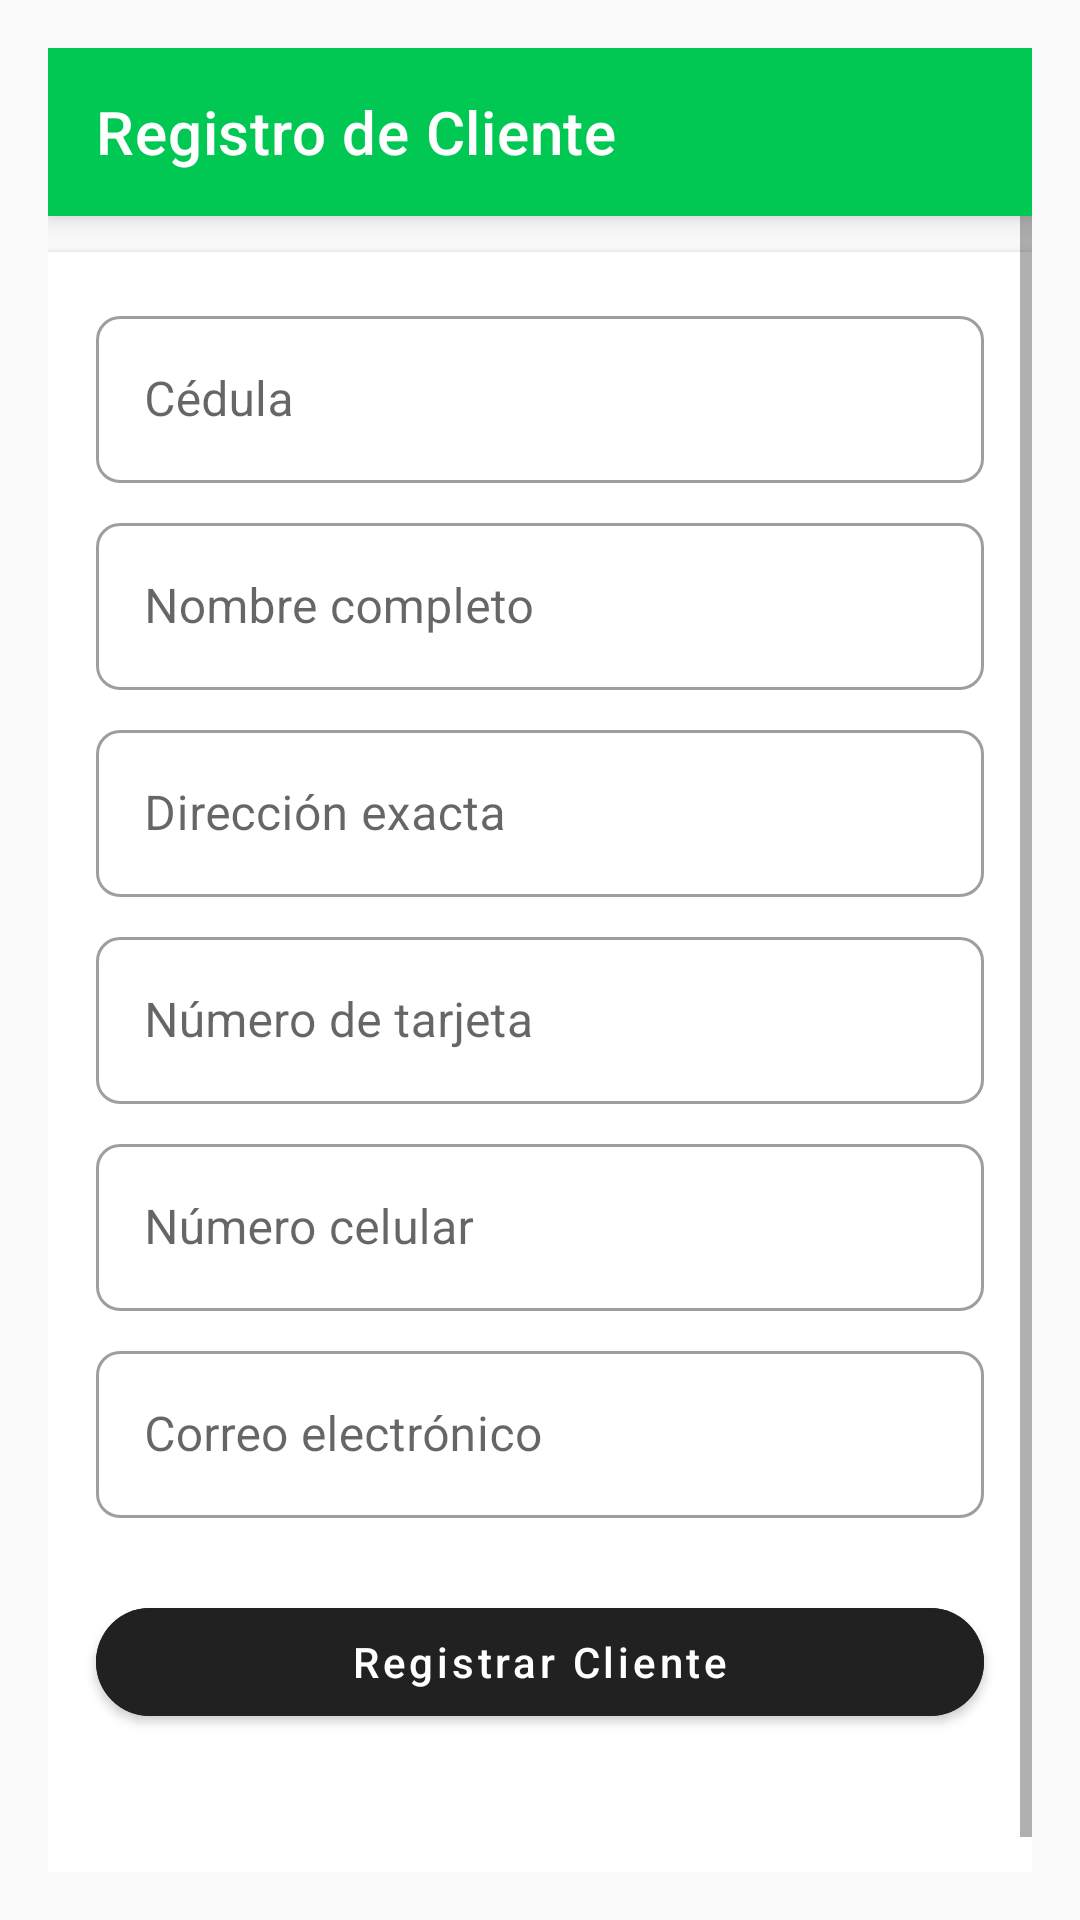

Android layout source for this screen:
<!-- AndroidManifest.xml: activity theme Base.Theme.AppPedido -->
<!-- res/layout/activity_registro_cliente.xml -->
<?xml version="1.0" encoding="utf-8"?>
<LinearLayout xmlns:android="http://schemas.android.com/apk/res/android"
    xmlns:app="http://schemas.android.com/apk/res-auto"
    xmlns:tools="http://schemas.android.com/tools"
    android:layout_width="match_parent"
    android:layout_height="match_parent"
    android:orientation="vertical"
    android:background="#FAFAFA"
    android:padding="16dp">

    
    <androidx.appcompat.widget.Toolbar
        android:id="@+id/toolbar"
        android:layout_width="match_parent"
        android:layout_height="?attr/actionBarSize"
        android:background="?attr/colorPrimary"
        android:elevation="6dp"
        android:theme="@style/ThemeOverlay.AppCompat.Dark.ActionBar"
        app:title="Registro de Cliente"
        app:titleTextColor="@android:color/white"
        app:popupTheme="@style/ThemeOverlay.AppCompat.Light" />

    
    <ScrollView
        android:layout_width="match_parent"
        android:layout_height="match_parent"
        android:fillViewport="true">

        <LinearLayout
            android:layout_width="match_parent"
            android:layout_height="wrap_content"
            android:orientation="vertical"
            android:padding="16dp"
            android:background="@android:color/white"
            android:elevation="2dp"
            android:layout_marginTop="12dp"
            android:layout_marginBottom="24dp"
            android:clipToPadding="false">

            
            <com.google.android.material.textfield.TextInputLayout
                android:layout_width="match_parent"
                android:layout_height="wrap_content"
                android:hint="Cédula"
                style="@style/Widget.MaterialComponents.TextInputLayout.OutlinedBox"
                android:layout_marginBottom="8dp"
                app:boxCornerRadiusTopStart="8dp"
                app:boxCornerRadiusTopEnd="8dp"
                app:boxCornerRadiusBottomStart="8dp"
                app:boxCornerRadiusBottomEnd="8dp">

                <com.google.android.material.textfield.TextInputEditText
                    android:id="@+id/etCedula"
                    android:layout_width="match_parent"
                    android:layout_height="wrap_content"
                    android:inputType="number"
                    android:maxLines="1" />
            </com.google.android.material.textfield.TextInputLayout>

            
            <com.google.android.material.textfield.TextInputLayout
                android:layout_width="match_parent"
                android:layout_height="wrap_content"
                android:hint="Nombre completo"
                style="@style/Widget.MaterialComponents.TextInputLayout.OutlinedBox"
                android:layout_marginBottom="8dp"
                app:boxCornerRadiusTopStart="8dp"
                app:boxCornerRadiusTopEnd="8dp"
                app:boxCornerRadiusBottomStart="8dp"
                app:boxCornerRadiusBottomEnd="8dp">

                <com.google.android.material.textfield.TextInputEditText
                    android:id="@+id/etNombre"
                    android:layout_width="match_parent"
                    android:layout_height="wrap_content"
                    android:inputType="textPersonName"
                    android:maxLines="1" />
            </com.google.android.material.textfield.TextInputLayout>

            
            <com.google.android.material.textfield.TextInputLayout
                android:layout_width="match_parent"
                android:layout_height="wrap_content"
                android:hint="Dirección exacta"
                style="@style/Widget.MaterialComponents.TextInputLayout.OutlinedBox"
                android:layout_marginBottom="8dp"
                app:boxCornerRadiusTopStart="8dp"
                app:boxCornerRadiusTopEnd="8dp"
                app:boxCornerRadiusBottomStart="8dp"
                app:boxCornerRadiusBottomEnd="8dp">

                <com.google.android.material.textfield.TextInputEditText
                    android:id="@+id/etDireccion"
                    android:layout_width="match_parent"
                    android:layout_height="wrap_content"
                    android:inputType="textPostalAddress" />
            </com.google.android.material.textfield.TextInputLayout>

            
            <com.google.android.material.textfield.TextInputLayout
                android:layout_width="match_parent"
                android:layout_height="wrap_content"
                android:hint="Número de tarjeta"
                style="@style/Widget.MaterialComponents.TextInputLayout.OutlinedBox"
                android:layout_marginBottom="8dp"
                app:boxCornerRadiusTopStart="8dp"
                app:boxCornerRadiusTopEnd="8dp"
                app:boxCornerRadiusBottomStart="8dp"
                app:boxCornerRadiusBottomEnd="8dp">

                <com.google.android.material.textfield.TextInputEditText
                    android:id="@+id/etNumeroTarjeta"
                    android:layout_width="match_parent"
                    android:layout_height="wrap_content"
                    android:inputType="number"
                    android:maxLines="1" />
            </com.google.android.material.textfield.TextInputLayout>

            
            <com.google.android.material.textfield.TextInputLayout
                android:layout_width="match_parent"
                android:layout_height="wrap_content"
                android:hint="Número celular"
                style="@style/Widget.MaterialComponents.TextInputLayout.OutlinedBox"
                android:layout_marginBottom="8dp"
                app:boxCornerRadiusTopStart="8dp"
                app:boxCornerRadiusTopEnd="8dp"
                app:boxCornerRadiusBottomStart="8dp"
                app:boxCornerRadiusBottomEnd="8dp">

                <com.google.android.material.textfield.TextInputEditText
                    android:id="@+id/etTelefono"
                    android:layout_width="match_parent"
                    android:layout_height="wrap_content"
                    android:inputType="phone"
                    android:maxLines="1" />
            </com.google.android.material.textfield.TextInputLayout>

            
            <com.google.android.material.textfield.TextInputLayout
                android:layout_width="match_parent"
                android:layout_height="wrap_content"
                android:hint="Correo electrónico"
                style="@style/Widget.MaterialComponents.TextInputLayout.OutlinedBox"
                android:layout_marginBottom="16dp"
                app:boxCornerRadiusTopStart="8dp"
                app:boxCornerRadiusTopEnd="8dp"
                app:boxCornerRadiusBottomStart="8dp"
                app:boxCornerRadiusBottomEnd="8dp">

                <com.google.android.material.textfield.TextInputEditText
                    android:id="@+id/etCorreo"
                    android:layout_width="match_parent"
                    android:layout_height="wrap_content"
                    android:inputType="textEmailAddress"
                    android:maxLines="1" />
            </com.google.android.material.textfield.TextInputLayout>

            
            <com.google.android.material.button.MaterialButton
                android:id="@+id/btnRegistrar"
                android:layout_width="match_parent"
                android:layout_height="48dp"
                android:layout_marginTop="8dp"
                android:text="Registrar Cliente"
                app:cornerRadius="24dp"
                android:textAllCaps="false"
                style="@style/Widget.MaterialComponents.Button"
                android:backgroundTint="@color/textColor"
                android:textColor="@android:color/white"
                android:elevation="4dp" />

        </LinearLayout>
    </ScrollView>
</LinearLayout>
<!-- resources referenced by this layout -->
<resources>
  <color name="textColor">#212121</color>
  <style name="Base.Theme.AppPedido" parent="Theme.MaterialComponents.DayNight.NoActionBar">
      <item name="colorPrimary">@color/primaryColor</item>
      <item name="colorPrimaryVariant">@color/primaryDarkColor</item>
      <item name="colorOnPrimary">@android:color/white</item>
      <item name="colorSecondary">@color/accentColor</item>
      <item name="android:textColor">@color/textColor</item>
      <item name="android:windowBackground">@color/backgroundColor</item>
  </style>
  <color name="primaryColor">#00C853</color>
  <color name="primaryDarkColor">#009624</color>
  <color name="accentColor">#FFAB00</color>
  <color name="backgroundColor">#FAFAFA</color>
</resources>
